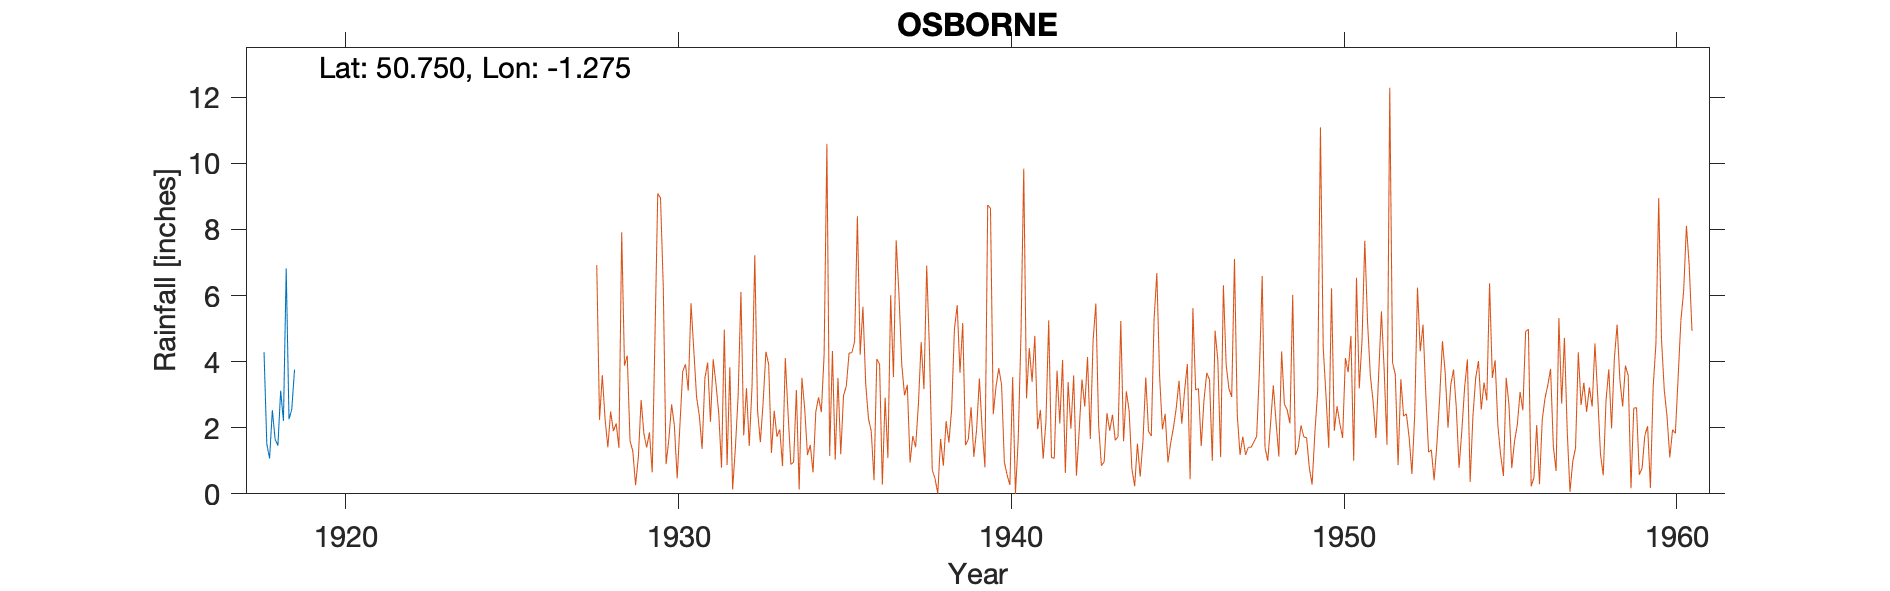

The file beside this chart, header and first rows:
OSBORNE-(ROYAL-NAVAL-COLLEGE), , , , , , , , , , 
Grid ref, SZ512947, Long, -1.275, Lat, 50.75, Elevation, 174, ft, , 
Station no, 610, , , , , , , , , 
, 1910, 1911, 1912, 1913, 1914, 1915, 1916, 1917, 1918, 1919
January, , , , , , , , , 4.29, 
February, , , , , , , , , 1.51, 
March, , , , , , , , , 1.07, 
April, , , , , , , , , 2.53, 
May, , , , , , , , , 1.65, 
June, , , , , , , , , 1.46, 
July, , , , , , , , , 3.12, 
August, , , , , , , , , 2.21, 
September, , , , , , , , , 6.82, 
October, , , , , , , , , 2.26, 
November, , , , , , , , , 2.55, 
December, , , , , , , , , 3.76, 
Total, , , , , , , , , 33.23, 
College was located in the old Stables, , , , , , , , , , 
Location of gauge unknown but about 150-…, , , , , , , , , , 
Royal Naval College closed in 1921, , , , , , , , , , 
